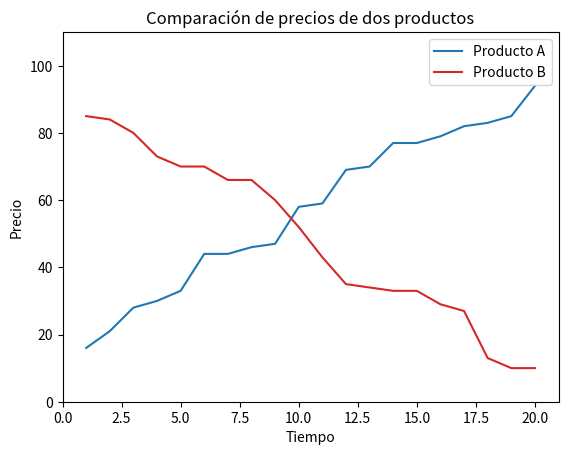

Python code for this plot:
import matplotlib.pyplot as plt
import numpy as np

from matplotlib.collections import EventCollection

np.random.seed(19680801)

xdata = np.arange(1, 21)

ydata1 = np.random.randint(10, 100, size=20)
ydata2 = np.random.randint(10, 100, size=20)

ydata1 = np.sort(ydata1)
ydata2 = np.sort(ydata2)[::-1]  

fig = plt.figure()
ax = fig.add_subplot(1, 1, 1)
ax.plot(xdata, ydata1, color='tab:blue', label='Producto A')
ax.plot(xdata, ydata2, color='tab:red', label='Producto B')

xevents1 = EventCollection(xdata, color='tab:blue', linelength=0.05)
xevents2 = EventCollection(xdata, color='tab:red', linelength=0.05)

yevents1 = EventCollection(ydata1, color='tab:blue', linelength=0.05, orientation='vertical')
yevents2 = EventCollection(ydata2, color='tab:red', linelength=0.05, orientation='vertical')

ax.add_collection(xevents1)
ax.add_collection(xevents2)
ax.add_collection(yevents1)
ax.add_collection(yevents2)

ax.set_xlim([0, 21])
ax.set_ylim([0, 110])

ax.set_title('Comparación de precios de dos productos')
ax.set_xlabel('Tiempo')
ax.set_ylabel('Precio')
ax.legend()

plt.show()
